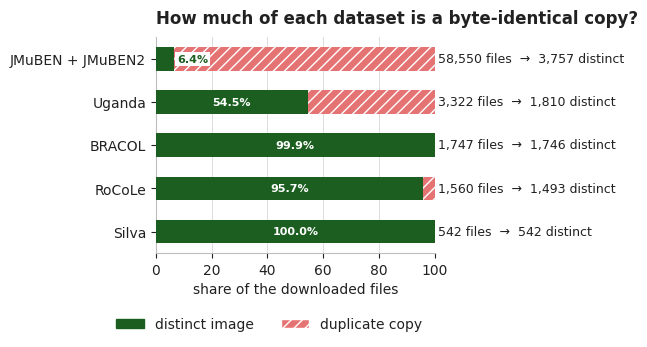
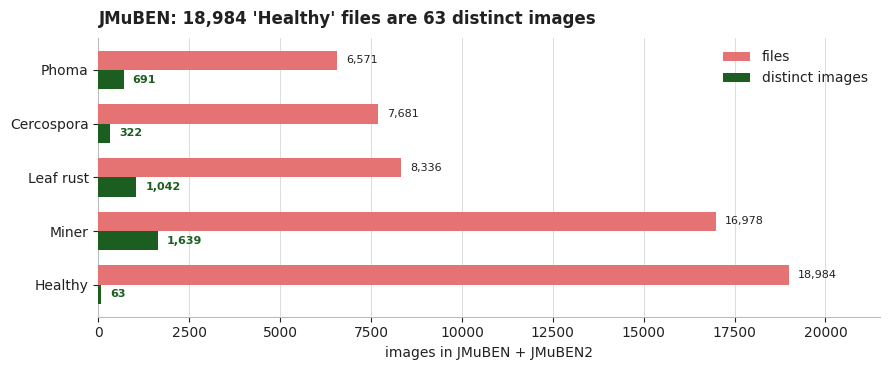

Generate these figures, in order, with matplotlib:
#!/usr/bin/env python3
"""Render the two figures used in docs/16-DATASET-CHEATSHEET.md.

Numbers are the measured audit counts (8 Nov 2026); this script does not read
the raw data, so it can run anywhere. Reproduce the numbers with
`python scripts/audit_duplicates.py --raw data/raw --out data/audit`.
"""
from pathlib import Path

import matplotlib
matplotlib.use("Agg")
import matplotlib.pyplot as plt
from matplotlib.patches import Patch

OUT = Path("data/figures")
OUT.mkdir(parents=True, exist_ok=True)

UNIQUE = "#1b5e20"
DUP = "#e57373"
TEXT = "#212121"
GRID = "#bdbdbd"

plt.rcParams.update({
    "font.family": "DejaVu Sans",
    "font.size": 10,
    "axes.edgecolor": GRID,
    "axes.labelcolor": TEXT,
    "text.color": TEXT,
    "xtick.color": TEXT,
    "ytick.color": TEXT,
})

# ---------------------------------------------------------------- figure 1
# dataset, files, distinct
DATA = [
    ("JMuBEN + JMuBEN2", 58_550, 3_757),
    ("Uganda", 3_322, 1_810),
    ("BRACOL", 1_747, 1_746),
    ("RoCoLe", 1_560, 1_493),
    ("Silva", 542, 542),
]

fig, ax = plt.subplots(figsize=(9, 3.6))
labels = [d[0] for d in DATA][::-1]
for i, (name, files, distinct) in enumerate(DATA[::-1]):
    uniq_pct = distinct / files * 100
    ax.barh(i, uniq_pct, color=UNIQUE, height=0.55, zorder=3)
    ax.barh(i, 100 - uniq_pct, left=uniq_pct, color=DUP, height=0.55,
            zorder=3, hatch="///", edgecolor="white", linewidth=0)
    ax.text(101, i, f"{files:,} files  →  {distinct:,} distinct",
            va="center", ha="left", fontsize=9)
    if uniq_pct >= 12:
        ax.text(uniq_pct / 2, i, f"{uniq_pct:.1f}%", va="center", ha="center",
                color="white", fontsize=8, fontweight="bold")
    else:
        ax.text(uniq_pct + 1.2, i, f"{uniq_pct:.1f}%", va="center", ha="left",
                color=UNIQUE, fontsize=8, fontweight="bold",
                bbox=dict(facecolor="white", edgecolor="none", pad=1.5))

ax.set_yticks(range(len(labels)))
ax.set_yticklabels(labels)
ax.set_xlim(0, 100)
ax.set_xlabel("share of the downloaded files")
ax.set_title("How much of each dataset is a byte-identical copy?",
             loc="left", fontsize=12, fontweight="bold", pad=10)
ax.grid(axis="x", color=GRID, linewidth=0.6, alpha=0.6, zorder=0)
ax.set_axisbelow(True)
for s in ("top", "right"):
    ax.spines[s].set_visible(False)
ax.legend(handles=[Patch(color=UNIQUE, label="distinct image"),
                   Patch(facecolor=DUP, hatch="///", edgecolor="white",
                         label="duplicate copy")],
          loc="lower right", frameon=False, ncol=2, bbox_to_anchor=(1.0, -0.42))
fig.subplots_adjust(left=0.21, right=0.52, bottom=0.28)
fig.savefig(OUT / "dataset-duplication.png", dpi=200)
plt.close(fig)

# ---------------------------------------------------------------- figure 2
CLASSES = [  # class, files, distinct
    ("Healthy", 18_984, 63),
    ("Miner", 16_978, 1_639),
    ("Leaf rust", 8_336, 1_042),
    ("Cercospora", 7_681, 322),
    ("Phoma", 6_571, 691),
]

fig, ax = plt.subplots(figsize=(9, 3.8))
y = range(len(CLASSES))
h = 0.36
ax.barh([i + h / 2 for i in y], [c[1] for c in CLASSES], height=h,
        color=DUP, label="files", zorder=3)
ax.barh([i - h / 2 for i in y], [c[2] for c in CLASSES], height=h,
        color=UNIQUE, label="distinct images", zorder=3)
for i, (name, files, distinct) in enumerate(CLASSES):
    ax.text(files + 250, i + h / 2, f"{files:,}", va="center", fontsize=8)
    ax.text(distinct + 250, i - h / 2, f"{distinct:,}", va="center", fontsize=8,
            color=UNIQUE, fontweight="bold")

ax.set_yticks(list(y))
ax.set_yticklabels([c[0] for c in CLASSES])
ax.set_xlim(0, 21_500)
ax.set_xlabel("images in JMuBEN + JMuBEN2")
ax.set_title("JMuBEN: 18,984 'Healthy' files are 63 distinct images",
             loc="left", fontsize=12, fontweight="bold", pad=10)
ax.grid(axis="x", color=GRID, linewidth=0.6, alpha=0.6, zorder=0)
ax.set_axisbelow(True)
for s in ("top", "right"):
    ax.spines[s].set_visible(False)
ax.legend(frameon=False, loc="upper right")
fig.tight_layout()
fig.savefig(OUT / "jmuben-files-vs-distinct.png", dpi=200)
plt.close(fig)

print("wrote", OUT / "dataset-duplication.png")
print("wrote", OUT / "jmuben-files-vs-distinct.png")
